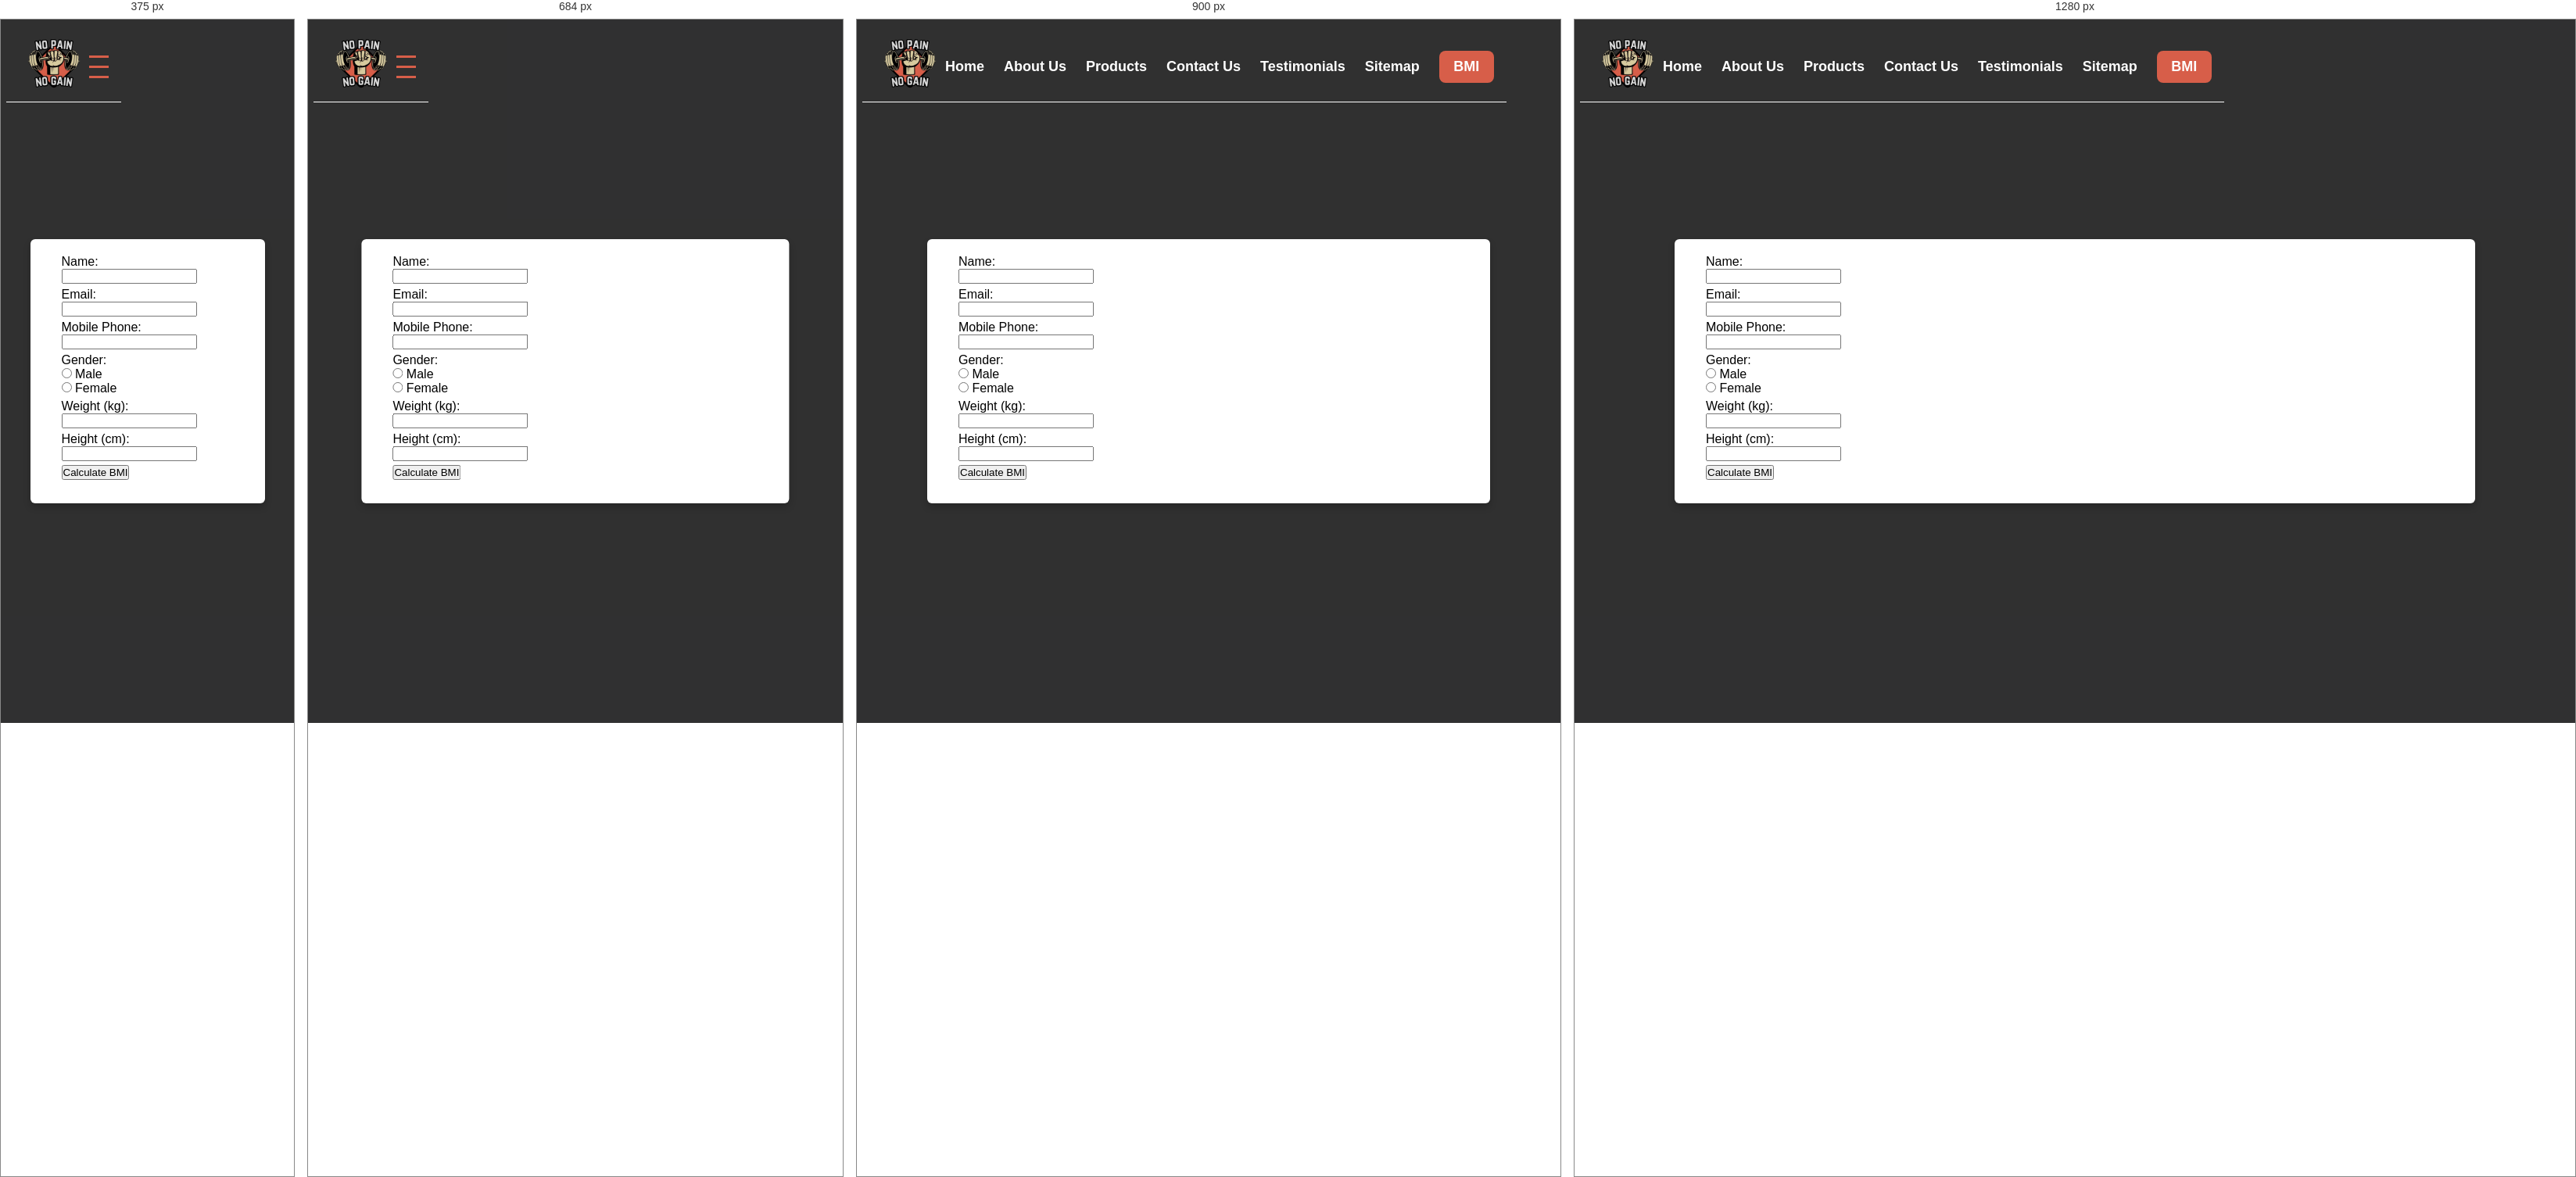
Rendered at 375 px, 684 px, 900 px and 1280 px, left to right.

<!-- file: BMI.html -->
<!DOCTYPE html>
<html lang="en">

<head>
    <meta charset="UTF-8">
    <meta name="viewport" content="width=device-width, initial-scale=1.0">
    <link rel="stylesheet" href="main.css">
    <link href="https://cdn.jsdelivr.net/npm/bootstrap@5.3.2/dist/css/bootstrap.min.css" rel="stylesheet"
        integrity="sha384-T3c6CoIi6uLrA9TneNEoa7RxnatzjcDSCmG1MXxSR1GAsXEV/Dwwykc2MPK8M2HN" crossorigin="anonymous">
    <script src="https://cdn.jsdelivr.net/npm/bootstrap@5.3.2/dist/js/bootstrap.bundle.min.js"
        integrity="sha384-C6RzsynM9kWDrMNeT87bh95OGNyZPhcTNXj1NW7RuBCsyN/o0jlpcV8Qyq46cDfL"
        crossorigin="anonymous"></script>
    <title>BMI Calculator</title>
</head>

<body>
    <div class="nav">
        <img src="./assets/finalLogo-removebg-preview.png" alt="Logo not Found">

        <!-- Burger Menu Icon -->
        <div class="burger-menu" onclick="toggleMenu()">
            <div></div>
            <div></div>
            <div></div>
        </div>

        <ul>
            <li><a href="index.html">Home</a></li>
            <li><a href="About Us.html">About Us</a></li>
            <li><a href="Products.html">Products</a></li>
            <li><a href="Contact Us.html">Contact Us</a></li>
            <li><a href="Testimonials.html">Testimonials</a></li>
            <li><a href="Sitemap.html">Sitemap</a></li>
            <li style="background-color: #d75e49; padding: 10px; border-radius: 8px; width: 70px; text-align: center;">
                <a href="BMI.html">BMI</a>
            </li>
        </ul>
    </div>

    <div class="container-fluid BMI">
        <div class="container">
            <form id="bmiForm" onsubmit="calculateBMI(); return false;">

                <div class="row mb-3">
                    <div class="col-md-3">
                        <label for="name">Name:</label>
                    </div>
                    <div class="col-md-3">
                        <input type="text" id="name" class="form-control">
                        <div id="nameError" class="error-message"></div>
                    </div>
                </div>

                <div class="row mb-3">
                    <div class="col-md-3">
                        <label for="email">Email:</label>
                    </div>
                    <div class="col-md-3">
                        <input type="email" id="email" class="form-control">
                        <div id="emailError" class="error-message"></div>
                    </div>
                </div>

                <div class="row mb-3">
                    <div class="col-md-3">
                        <label for="mobile">Mobile Phone:</label>
                    </div>
                    <div class="col-md-3">
                        <input type="tel" id="mobile" class="form-control">
                        <div id="mobileError" class="error-message"></div>
                    </div>
                </div>

                <div class="row mb-3">
                    <div class="col-md-3">
                        <label for="gender">Gender:</label>
                    </div>
                    <div class="col-md-3">
                        <div class="form-check form-check-inline">
                            <input class="form-check-input" type="radio" id="male" value="male" name="gender">
                            <label class="form-check-label" for="male">Male</label>
                        </div>
                        <div class="form-check form-check-inline">
                            <input class="form-check-input" type="radio" id="female" value="female" name="gender">
                            <label class="form-check-label" for="female">Female</label>
                        </div>
                        <div id="genderError" class="error-message"></div>
                    </div>
                </div>

                <div class="row mb-3">
                    <div class="col-md-3">
                        <label for="weight">Weight (kg):</label>
                    </div>
                    <div class="col-md-3">
                        <input type="number" id="weight" class="form-control">
                        <div id="weightError" class="error-message"></div>
                    </div>
                </div>

                <div class="row mb-3">
                    <div class="col-md-3">
                        <label for="height">Height (cm):</label>
                    </div>
                    <div class="col-md-3">
                        <input type="number" id="height" class="form-control">
                        <div id="heightError" class="error-message"></div>
                    </div>
                </div>

                <div class="row mt-3">
                    <div class="col-md-3">
                        <button type="submit" class="btn btn-primary">Calculate BMI</button>
                    </div>
                </div>

            </form>
        </div>
        <div id="resultPopup" class="result-popup"></div>
    </div>

    <script src="main.js"></script>
    <script>
        function toggleMenu() {
            const navList = document.querySelector('.nav ul');
            navList.classList.toggle('active');
        }
        function validateForm() {
            const name = document.getElementById('name').value;
            const email = document.getElementById('email').value;
            const mobile = document.getElementById('mobile').value;
            const weight = document.getElementById('weight').value;
            const height = document.getElementById('height').value;
            const gender = document.querySelector('input[name="gender"]:checked');

            let isValid = true;

            if (!name) {
                displayErrorMessage('name', 'Please enter your name.');
                isValid = false;
            } else {
                hideErrorMessage('name');
            }

            if (!email || !isValidEmail(email)) {
                displayErrorMessage('email', 'Please enter a valid email address.');
                isValid = false;
            } else {
                hideErrorMessage('email');
            }

            if (!mobile || !isValidMobile(mobile)) {
                displayErrorMessage('mobile', 'Please enter a valid mobile phone number.');
                isValid = false;
            } else {
                hideErrorMessage('mobile');
            }

            if (!gender) {
                displayErrorMessage('gender', 'Please select your gender.');
                isValid = false;
            } else {
                hideErrorMessage('gender');
            }

            if (!weight) {
                displayErrorMessage('weight', 'Please enter your weight.');
                isValid = false;
            } else {
                hideErrorMessage('weight');
            }

            if (!height) {
                displayErrorMessage('height', 'Please enter your height.');
                isValid = false;
            } else {
                hideErrorMessage('height');
            }

            return isValid;
        }

        function displayErrorMessage(fieldId, message) {
            const errorMessage = document.getElementById(`${fieldId}Error`);
            errorMessage.innerHTML = message;
            errorMessage.style.display = 'block';
        }

        function hideErrorMessage(fieldId) {
            const errorMessage = document.getElementById(`${fieldId}Error`);
            errorMessage.innerHTML = '';
            errorMessage.style.display = 'none';
        }

        function isValidEmail(email) {
            // A simple email validation, you can enhance it as needed
            const emailRegex = /^[^\s@]+@[^\s@]+\.[^\s@]+$/;
            return emailRegex.test(email);
        }

        function isValidMobile(mobile) {
            // A simple mobile number validation, you can enhance it as needed
            const mobileRegex = /^[0-9]{10}$/;
            return mobileRegex.test(mobile);
        }
    </script>
</body>

</html>

/* @media block from main.css */
@media only screen and (max-width: 768px) {
    .burger-menu {
        display: flex;
        flex-direction: column;
        cursor: pointer;
    }

    .nav ul {
        display: none;
        position: absolute;
        top: 100%;
        left: 0;
        background-color: #d75e49;
        width: 100%;
        flex-direction: column;
        box-shadow: 0 4px 8px rgba(0, 0, 0, 0.1);
        border-radius: 8px;
        padding: 10px;
        z-index: 1;
        /* Set a higher z-index to ensure it's on top of other elements */
    }

    .nav ul.active {
        display: flex;
    }

    .nav ul li {
        text-align: center;
        margin-bottom: 10px;
    }

    .nav ul li a {
        font-weight: bold;
        font-size: 18px;
        color: #333;
        text-decoration: none;
        transition: color 0.7s;
    }

    .nav ul li a:hover {
        color: #d75e49;
    }
}

/* @media block from main.css */
@media screen and (max-width: 768px) {
    .home {
        flex-direction: column;
        height: 100vh;
    }

    .home-text {
        margin: 150px auto 0px auto;
    }

    .home img {
        display: none;
    }
}

/* @media block from main.css */
@media screen and (max-width: 768px) {
    .aboutus {
        padding: 10px;
        flex-direction: column;
        gap: 70px;
    }

    .ourmission img,
    .ourstory img {
        width: 200px;
    }

    .our-mission-data,
    .our-story-data {
        width: 100%;
    }

    .ourmission,
    .ourstory {
        flex-direction: column;
        /* Set a z-index higher than the overlay */
    }
}

/* @media block from main.css */
@media screen and (max-width: 768px) {
    .prouducts-container {
        flex-direction: column;
        justify-content: center;
    }

    .card {
        width: 100%;
        display: flex;
        gap: 20PX;
        z-index: 3;
    }

    .prouducts-container img {
        display: none;
    }

    .left-data {
        width: 90%;
        display: flex;
        flex-direction: column;
        justify-content: center;
        align-items: center;
        gap: 55px;
    }
}

/* @media block from main.css */
@media screen and (min-width: 768px) {
    .container .content {
        flex-direction: row;
        /* Restoring the original flex direction for larger screens */
    }

    .container .content .left-side {
        width: 25%;
        margin-top: 0;
    }

    .content .left-side::before {
        display: hidden;
    }

    .container .content .right-side {
        width: 75%;
        margin-left: 75px;
    }
}

/* @media block from main.css */
@media screen and (min-width: 768px) {


    .container .content {
        flex-direction: row;
        /* Restoring the original flex direction for larger screens */
    }

    .container .content .left-side {
        width: 25%;
        margin-top: 0;
    }

    .content .left-side::before {
        display: block;
        /* Restoring the vertical line for larger screens */
    }

    .container .content .right-side {
        width: 75%;
        margin-left: 75px;
    }
}

/* @media block from main.css */
@media only screen and (max-width: 1000px) {
    .innerdiv {
        transform: scale(0.7);
    }

    .yazan {
        min-height: 200vh;
    }
}

/* @media block from main.css */
@media only screen and (max-width: 800px) {
    .innerdiv {
        transform: scale(0.6);
    }

    .yazan {
        min-height: 200vh;
    }
}

/* @media block from main.css */
@media only screen and (max-width: 600px) {
    .div1 {
        background-position-x: 10rem;
    }

    .innerdiv {
        display: flex;
        flex-direction: column;
        transform: scale(1);
        margin: 2rem;
        margin-bottom: 5rem;
    }

    .attribution {
        position: relative;
    }

    .yazan {
        min-height: 200vh;
    }
}